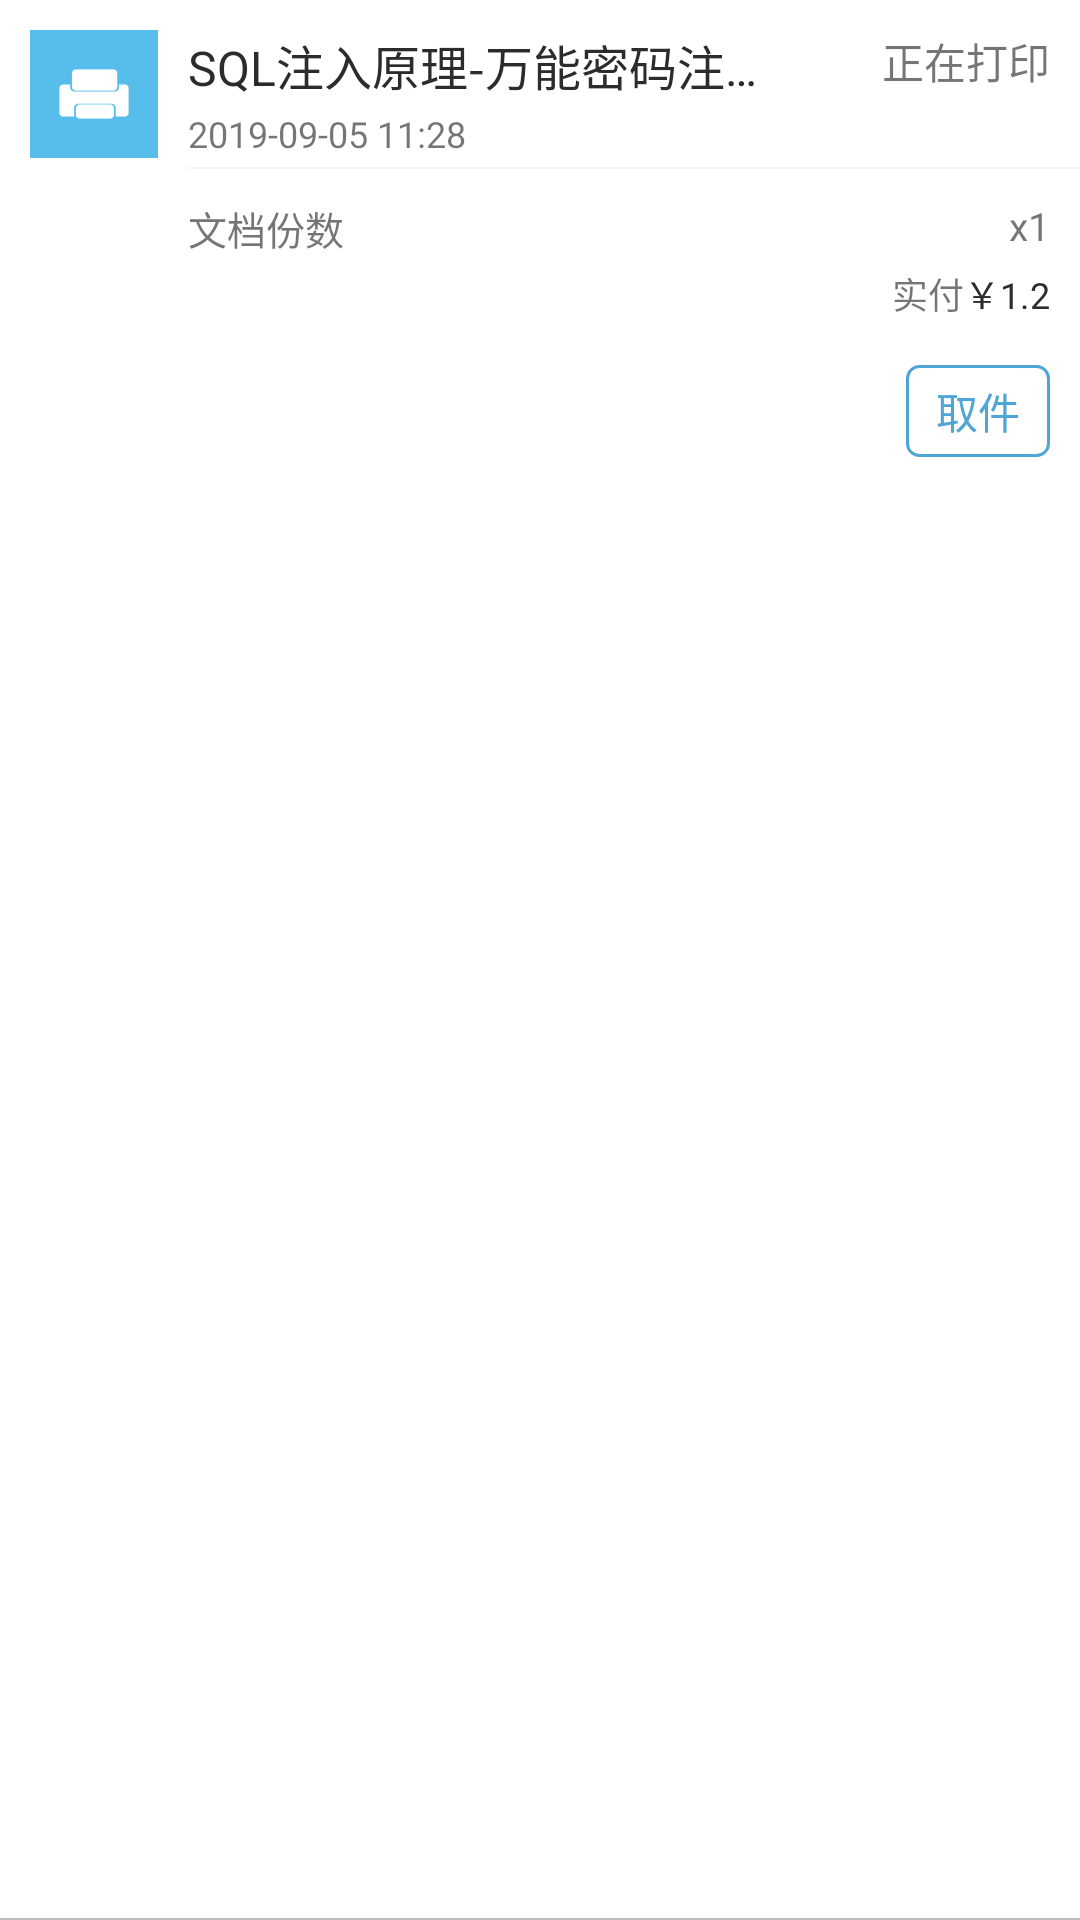

Write the Android layout XML for this screen, with the resource values it uses.
<!-- AndroidManifest.xml: application theme AppTheme.NoActionBar -->
<!-- res/layout/order_item.xml -->
<?xml version="1.0" encoding="utf-8"?>
<androidx.constraintlayout.widget.ConstraintLayout
    xmlns:android="http://schemas.android.com/apk/res/android"
    xmlns:app="http://schemas.android.com/apk/res-auto"
    android:id="@+id/cl_order_item"
    android:layout_width="match_parent"
    android:layout_height="wrap_content"
    android:layout_marginTop="10dp"
    android:layout_marginStart="5dp"
    android:layout_marginEnd="5dp"
    android:background="@color/white">
    <ImageView
        android:id="@+id/iv_order_item_img"
        android:layout_width="wrap_content"
        android:layout_height="wrap_content"
        android:layout_marginTop="10dp"
        android:layout_marginStart="10dp"
        android:contentDescription="@string/order_item_img"
        android:src="@mipmap/orderimg"
        android:background="@color/order_item_img_background"
        app:layout_constraintTop_toTopOf="parent"
        app:layout_constraintLeft_toLeftOf="parent"/>
    <TextView
        android:id="@+id/tv_order_item_filename"
        android:layout_width="wrap_content"
        android:layout_height="wrap_content"
        android:layout_marginStart="10dp"
        android:maxEms="10"
        android:singleLine="true"
        android:ellipsize="end"
        android:textSize="16sp"
        android:textColor="@color/my_black"
        android:text="@string/order_item_filename"
        app:layout_constraintTop_toTopOf="@+id/iv_order_item_img"
        app:layout_constraintLeft_toRightOf="@+id/iv_order_item_img"/>
    <TextView
        android:id="@+id/tv_order_item_time"
        android:layout_width="wrap_content"
        android:layout_height="wrap_content"
        android:layout_marginStart="10dp"
        android:textSize="12sp"
        android:text="@string/order_item_time"
        app:layout_constraintBottom_toBottomOf="@+id/iv_order_item_img"
        app:layout_constraintLeft_toRightOf="@+id/iv_order_item_img"/>
    <TextView
        android:id="@+id/tv_order_item_status"
        android:layout_width="wrap_content"
        android:layout_height="wrap_content"
        android:layout_marginEnd="10dp"
        android:textSize="14sp"
        android:text="@string/order_item_status"
        app:layout_constraintTop_toTopOf="@+id/tv_order_item_filename"
        app:layout_constraintRight_toRightOf="parent"/>
    <View
        android:id="@+id/v_order_item_split_line"
        android:layout_width="wrap_content"
        android:layout_height="0.5dip"
        android:layout_marginTop="3dp"
        android:layout_marginStart="10dp"
        android:background="@color/background_grey"
        app:layout_constraintLeft_toRightOf="@+id/iv_order_item_img"
        app:layout_constraintTop_toBottomOf="@+id/tv_order_item_time"/>
    <TextView
        android:id="@+id/tv_order_item_info"
        android:layout_width="wrap_content"
        android:layout_height="wrap_content"
        android:layout_marginTop="10dp"
        android:textSize="13sp"
        android:text="@string/order_item_info"
        app:layout_constraintTop_toBottomOf="@+id/v_order_item_split_line"
        app:layout_constraintLeft_toLeftOf="@+id/tv_order_item_time"/>
    <TextView
        android:id="@+id/tv_order_item_number"
        android:layout_width="wrap_content"
        android:layout_height="wrap_content"
        android:textSize="13sp"
        android:text="@string/order_item_number"
        app:layout_constraintRight_toRightOf="@+id/tv_order_item_status"
        app:layout_constraintTop_toTopOf="@+id/tv_order_item_info"/>
    <TextView
        android:id="@+id/tv_order_item_cost"
        android:layout_width="wrap_content"
        android:layout_height="wrap_content"
        android:layout_marginTop="5dp"
        android:textSize="12sp"
        android:textColor="@color/my_black"
        android:text="@string/order_item_cost"
        app:layout_constraintTop_toBottomOf="@+id/tv_order_item_number"
        app:layout_constraintRight_toRightOf="@+id/tv_order_item_number"/>
    <TextView
        android:id="@+id/tv_order_item_cost_content"
        android:layout_width="wrap_content"
        android:layout_height="wrap_content"
        android:textSize="12sp"
        android:text="@string/order_item_cost_content"
        app:layout_constraintTop_toTopOf="@+id/tv_order_item_cost"
        app:layout_constraintRight_toLeftOf="@+id/tv_order_item_cost"/>
    <TextView
        android:id="@+id/tv_order_item_open"
        android:layout_width="wrap_content"
        android:layout_height="wrap_content"
        android:layout_marginTop="15dp"
        android:paddingTop="5dp"
        android:paddingBottom="5dp"
        android:paddingStart="10dp"
        android:paddingEnd="10dp"
        android:background="@drawable/order_item_open"
        android:textSize="14sp"
        android:textColor="@color/order_item_open_color"
        android:text="@string/order_item_open"
        app:layout_constraintTop_toBottomOf="@+id/tv_order_item_cost"
        app:layout_constraintRight_toRightOf="@+id/tv_order_item_cost"/>
    <TextView
        android:layout_width="match_parent"
        android:layout_height="10dp"
        android:layout_marginStart="5dp"
        android:layout_marginEnd="5dp"
        android:background="@color/white"
        app:layout_constraintTop_toBottomOf="@+id/tv_order_item_open"
        app:layout_constraintLeft_toLeftOf="parent"/>
    <View
        android:layout_width="match_parent"
        android:layout_height="0.5dip"
        android:background="@color/order_item_view"
        app:layout_constraintBottom_toBottomOf="parent"/>
</androidx.constraintlayout.widget.ConstraintLayout>
<!-- resources referenced by this layout -->
<resources>
  <color name="background_grey">#F7F6F6</color>
  <color name="my_black">#2c2c2c</color>
  <color name="order_item_img_background">#57BEEC</color>
  <color name="order_item_open_color">#4fa5d5</color>
  <color name="order_item_view">#bfbfbf</color>
  <color name="white">#fff</color>
  <!-- drawable order_item_open (drawable) -->
  <?xml version="1.0" encoding="utf-8"?>
  <shape
      xmlns:android="http://schemas.android.com/apk/res/android"
      android:shape="rectangle">
      <corners android:radius="4dp"/>
      <solid android:color="@color/white"/>
      <stroke android:width="1dip" android:color="@color/order_item_open_color"/>
  </shape>
  <!-- mipmap orderimg: png bitmap (mipmap-xxhdpi, 10850 bytes) -->
  <string name="order_item_cost">￥1.2</string>
  <string name="order_item_cost_content">实付</string>
  <string name="order_item_filename">SQL注入原理-万能密码注入.docx</string>
  <string name="order_item_img">文档类型图片</string>
  <string name="order_item_info">文档份数</string>
  <string name="order_item_number">x1</string>
  <string name="order_item_open">取件</string>
  <string name="order_item_status">正在打印</string>
  <string name="order_item_time">2019-09-05 11:28</string>
  <style name="AppTheme.NoActionBar">
          <item name="windowActionBar">false</item>
          <item name="windowNoTitle">true</item>
      </style>
</resources>
